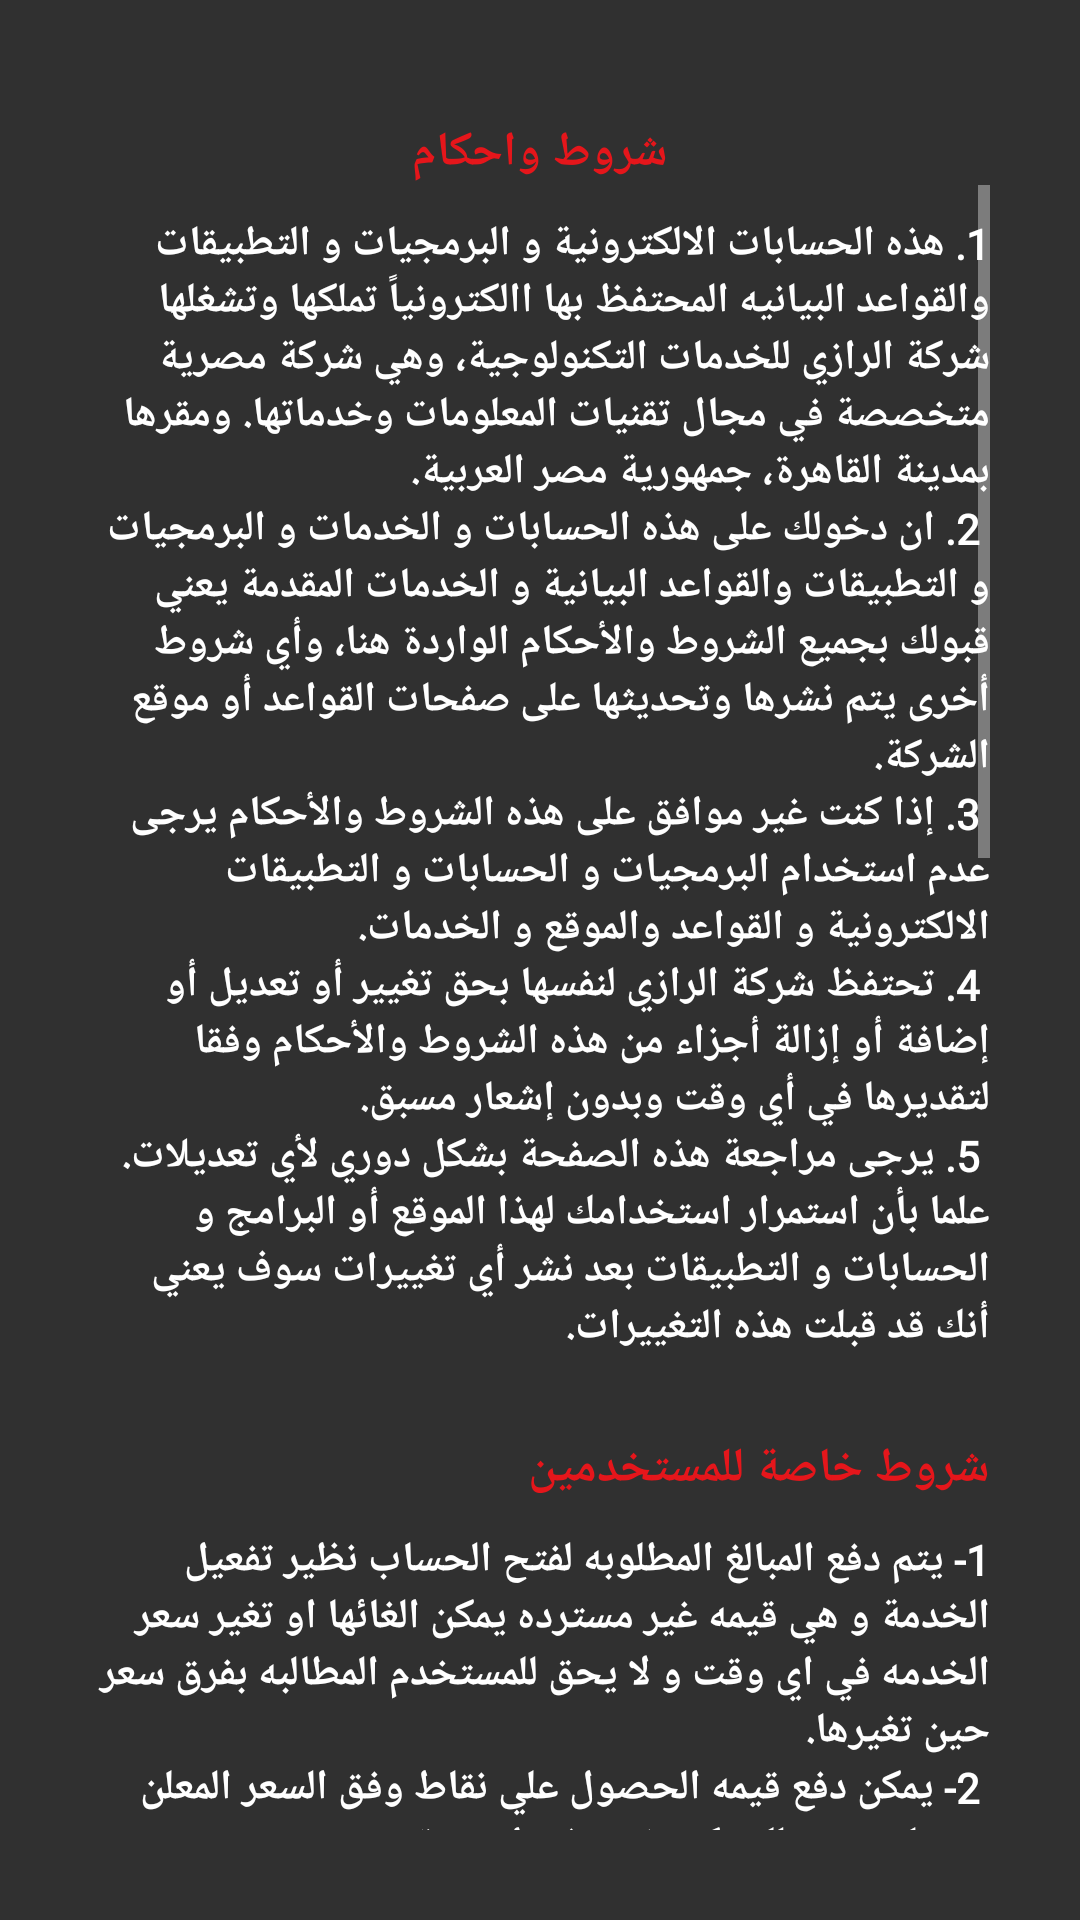

Write the Android layout XML for this screen, with the resource values it uses.
<!-- AndroidManifest.xml: application theme AppTheme -->
<!-- res/layout/terms_conditions.xml -->
<?xml version="1.0" encoding="utf-8"?>
<layout
    xmlns:android="http://schemas.android.com/apk/res/android">

<android.support.constraint.ConstraintLayout
     android:layout_width="match_parent"
    android:layout_height="match_parent"
    android:layoutDirection="ltr">


<LinearLayout
    android:layout_width="match_parent"
    android:layout_height="match_parent"
    android:padding="10dp"
    android:layout_margin="20dp"
    android:id="@+id/rev_termsandcon"
    android:orientation="vertical"
    >
    <TextView
        android:layout_width="match_parent"
        android:layout_height="wrap_content"
        android:textSize="16sp"
        android:textStyle="bold"
        android:textColor="@color/colorAccent"
        android:layout_marginTop="10dp"
        android:gravity="center"
        android:text="@string/termstitle"
        android:fontFamily="@font/ralewaybold"
        />

    <ScrollView
        android:id="@+id/SCROLLER_ID"
        android:layout_width="match_parent"
        android:layout_height="match_parent"
        android:scrollbars="vertical"
        android:fillViewport="true"
        android:layout_above="@+id/checkagree"
        android:layout_below="@+id/txt_termstitle"
        >
          <LinearLayout
              android:layout_width="match_parent"
              android:layout_height="match_parent"
              android:orientation="vertical">
        <TextView
            android:id="@+id/TEXT_STATUS_ID"
            android:layout_width="match_parent"
            android:layout_height="wrap_content"
            android:textSize="14sp"
            android:textStyle="bold"
            android:textColor="@color/white"
            android:layout_marginTop="10dp"
            android:gravity="right"
            android:text="@string/termsbody1"
            android:fontFamily="@font/ralewayregular"
            />

              <TextView
                  android:layout_width="match_parent"
                  android:layout_height="wrap_content"
                  android:textSize="16sp"
                  android:textStyle="bold"
                  android:textColor="@color/colorAccent"
                  android:layout_marginTop="10dp"
                  android:gravity="right"
                  android:text="@string/termstitle2"
                  android:fontFamily="@font/ralewaybold"
                  />

              <TextView

                  android:layout_width="match_parent"
                  android:layout_height="wrap_content"
                  android:textSize="14sp"
                  android:textStyle="bold"
                  android:textColor="@color/white"
                  android:layout_marginTop="10dp"
                  android:gravity="right"
                  android:text="@string/termsbody2"
                  android:fontFamily="@font/ralewayregular"
                  />

          </LinearLayout>
    </ScrollView>


</LinearLayout>


</android.support.constraint.ConstraintLayout>
</layout>
<!-- resources referenced by this layout -->
<resources>
  <color name="colorAccent">#E5161B</color>
  <color name="white">#FFFFFF</color>
  <string name="termsbody1">
            1.  هذه الحسابات الالكترونية و البرمجيات و التطبيقات والقواعد البيانيه المحتفظ بها االكترونياً تملكها وتشغلها شركة الرازي للخدمات التكنولوجية، وهي شركة مصرية متخصصة في مجال تقنيات المعلومات وخدماتها. ومقرها بمدينة القاهرة، جمهورية مصر العربية.\n
      	2.  ان دخولك على هذه الحسابات و الخدمات و البرمجيات و التطبيقات والقواعد البيانية و الخدمات المقدمة يعني قبولك بجميع الشروط والأحكام الواردة هنا، وأي شروط أخرى يتم نشرها وتحديثها على صفحات القواعد أو موقع الشركة.\n
  
         3.  إذا كنت غير موافق على هذه الشروط والأحكام يرجى عدم استخدام البرمجيات و الحسابات و التطبيقات الالكترونية و القواعد والموقع و الخدمات.\n
          	4.  تحتفظ شركة الرازي  لنفسها بحق تغيير أو تعديل أو إضافة أو إزالة أجزاء من هذه الشروط والأحكام وفقا لتقديرها في أي وقت وبدون إشعار مسبق.\n
            5.  يرجى مراجعة هذه الصفحة بشكل دوري لأي تعديلات. علما بأن استمرار استخدامك لهذا الموقع أو البرامج و الحسابات و التطبيقات بعد نشر أي تغييرات سوف يعني أنك قد قبلت هذه التغييرات.\n
  
      </string>
  <string name="termsbody2">
  
            1- يتم دفع المبالغ المطلوبه لفتح الحساب نظير تفعيل الخدمة و هي قيمه غير مسترده يمكن الغائها او تغير سعر الخدمه في اي وقت و لا يحق للمستخدم المطالبه بفرق سعر حين تغيرها.\n
            2- يمكن دفع قيمه الحصول علي نقاط وفق السعر المعلن حينها و يحق للشركه تغيره في ايه و قت .\n
          3- يحق للشركه تجميد الخدمه لايه و قت لحين الحصول علي البيانات الشخصية الصحيحة للمستخدم.\n
      4- يمكن للشركه استبدال قيمه النقاط اسبوعيا بما يعادل 90 % من سعرها المعلن وقت استبدالها و في حيز الحد المعلن للاستبدال اسبوعيا في و قت استبدالها.\n
  
          5- يحق للشركه تغيير نظام المكافئات و نقاط الولاء بالزياده او النقص في اي وقت علي ان يتم ارسال الخطه الجديده قبل 24 ساعه الي المشتركين .\n
      6- يتم خصم 1 نقطه شهريا من كل محفظه نظير اشتراك شهري للخدمه وسيتم خصم 12 نقطه سنويا نظير اداره الحساب الالكتروني و يحق للشركه زيادته او تقليله في اي و قت .\n
  
          7- يحق لشركه الرازي تجميد وإلغاء الحساب في حاله و جود رصيد نقاط اضافي في ايه محفظه لم يتم تحويله من حسابات الشبكه بطريقه رسميه او تم التحايل علي النظام  لإضافته  للحساب.\n
      8- قيمه (ثمن) الحصول علي رصيد نقاط محول من مشترك اخر ليس مسئوليه شركه الرازي بل مسئوليه شخصيه بين المشتركين وتقوم شركه الرازي بالتامين الفني لتحويل  الأرصدة فقط ولا يحق استرجاعها تحت ايه ظروف و ليسه الشركه طرفا في ذلك.\n
  
          9- نظام النقاط الموزع لتحفيز استخدام  الحسابات غير ثابت ومتغير حسب رؤية  الشركة و يمكن تغيره في اي وقت من حيث عدد المستويات او عدد النقاط الموزعه او  علي كل حركه على  الحساب .\n
      10- سيتم ايقاف الخدمه في فترات مختلفه لبعض التعديلات علي الخدمه و صيانه الخدمات الرئيسيه للشبكة.\n
  
          11- يحق للشركه و ضع حد للصرف اليومي لعدد النقاط و كذلك وضع حد يومي لتحويل النقاط كما يحق للشركه تغير هذا الحد في ايه وقت .\n
      12- يمكن تغير قيمه النقاط في ايه وقت بالنقص او الزياده حسب الرؤيه التسويقه للشركه.\n
  
  
          13- يمكن تغير قيمه المنتجات الموجوده في المحفظه بالنقص او الزياده في ايه و قت حسب رؤية الشركة.\n
      14- يمكن لشركه الرازي الغاء الخدمه المقدمه في ايه و قت دون الرجوع عليها بايه تعويضات.\n
  
  
          15- يحق لشركه الرازي المطالبه بتعويضات مالية من ايه مستخدم اضرّ بالشروط و الاحكام في هذا التعاقد و تحايل او قام باستغلال النقاط بصوره غير شرعية لصالحه او لصالح غيره.\n
  
  
  
  
  
  
  
  
  
  
      </string>
  <string name="termstitle">شروط واحكام</string>
  <string name="termstitle2">شروط خاصة للمستخدمين</string>
  <style name="AppTheme" parent="Theme.AppCompat.NoActionBar">
          
          <item name="colorPrimary">@color/lightBlack</item>
          <item name="colorPrimaryDark">@color/lightBlack</item>
          <item name="colorAccent">@color/colorAccent</item>
      </style>
  <color name="lightBlack">#171616</color>
</resources>
